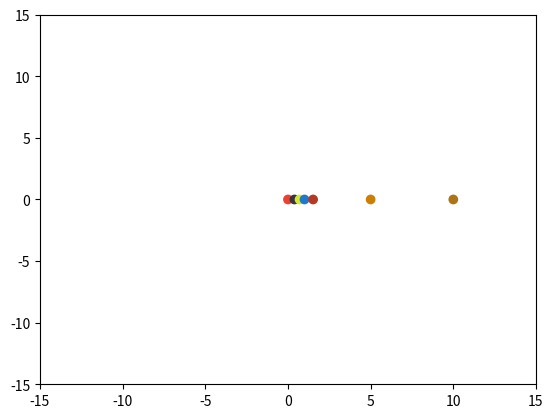

Source code (Python):
import matplotlib.pyplot as plt
from matplotlib.animation import FuncAnimation
import numpy as np
import math

fig, ax = plt.subplots()
color = ['#eb4034','#383636','#dae632','#1d79cf','#b53921','#cc7f02','#ad7417', '#0786b0', '#08c9b0']
ax.scatter([0,0.39,0.7,1,1.52,5,10,20,30],[0,0,0,0,0,0,0,0,0], color = color)
x = [0,0.39,0.7,1,1.52,5,10,20,30]
y = [0,0,0,0,0,0,0,0,0]
r = [0,0.39,0.7,1,1.52,5,10,20,30]
x_ = [0,0,0,0,0,0,0,0,0]
y_ = [0,0,0,0,0,0,0,0,0]

def x_y_(x,y):
    for i in range(9):
        x_[i] = x[i]-x[3]
        y_[i] = y[i]-y[3]
    



theta = [0,0,0,0,0,0,0,0,0]

plt.xlim(-15,15)
plt.ylim(-15,15)
k = 100

def frequncy(r):
    return (k*r**3)**0.5



def animation(i):
    for i in range(1,9):
        theta[i] += 1/frequncy(r[i])
        x[i] = math.cos(theta[i])*r[i]
        y[i] = math.sin(theta[i])*r[i]
    
    x_y_(x,y)

    
    plt.cla()
    plt.xlim(-15,15)
    plt.ylim(-15,15)
    ax.scatter(x_,y_, color = color) #ax.scatter(x,y, color = color) 지동설
        


animation1 = FuncAnimation(fig, func = animation, interval = 1, blit=False)

plt.show()
